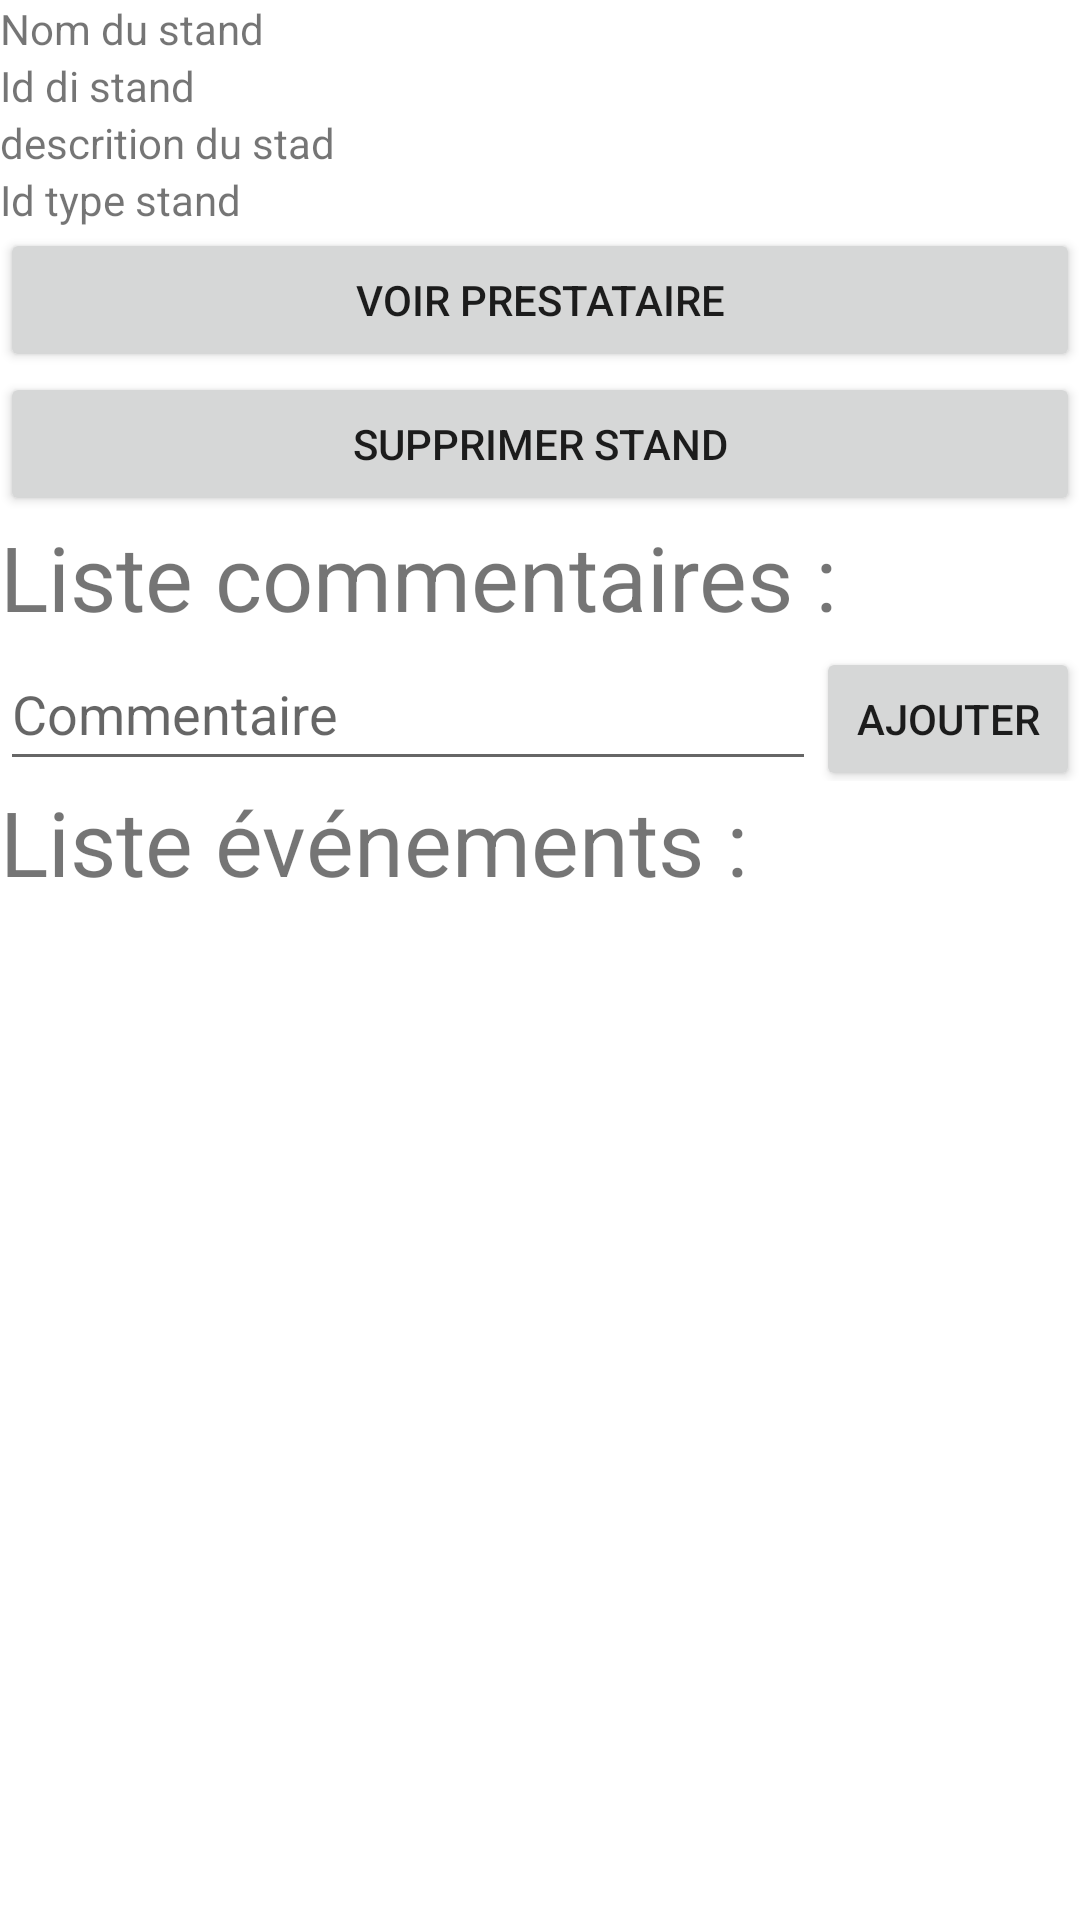

Android layout source for this screen:
<!-- AndroidManifest.xml: application theme Theme.GeekyEvent -->
<!-- res/layout/fragment_detail_stand.xml -->
<?xml version="1.0" encoding="utf-8"?>
<layout xmlns:android="http://schemas.android.com/apk/res/android"
    xmlns:tools="http://schemas.android.com/tools">

    <data>

    </data>

    <LinearLayout
        android:layout_width="match_parent"
        android:layout_height="match_parent"
        tools:context=".vue.DetailStand"
        android:orientation="vertical">


        <TextView
            android:id="@+id/nomStand"
            android:layout_width="match_parent"
            android:layout_height="wrap_content"
            android:text="Nom du stand" />

        <TextView
            android:id="@+id/idStand"
            android:layout_width="match_parent"
            android:layout_height="wrap_content"
            android:text="Id di stand" />

        <TextView
            android:id="@+id/descriptionStand"
            android:layout_width="match_parent"
            android:layout_height="wrap_content"
            android:text="descrition du stad" />

        <TextView
            android:id="@+id/typeStand"
            android:layout_width="match_parent"
            android:layout_height="wrap_content"
            android:text="Id type stand" />

        <Button
            android:id="@+id/buttonPresta"
            android:layout_width="match_parent"
            android:layout_height="wrap_content"
            android:text="Voir Prestataire" />

        <Button
            android:id="@+id/buttonDeleteStand"
            android:layout_width="match_parent"
            android:layout_height="wrap_content"
            android:text="Supprimer Stand" />

        <TextView
            android:id="@+id/textView4"
            android:layout_width="match_parent"
            android:layout_height="wrap_content"
            android:text="Liste commentaires :"
            android:textSize="30sp" />

        <androidx.recyclerview.widget.RecyclerView
            android:id="@+id/listeCommentaire"
            android:layout_width="match_parent"
            android:layout_height="wrap_content">

        </androidx.recyclerview.widget.RecyclerView>

        <LinearLayout
            android:layout_width="match_parent"
            android:layout_height="wrap_content"
            android:orientation="horizontal">

            <EditText
                android:id="@+id/editCommentaire"
                android:layout_width="wrap_content"
                android:layout_height="wrap_content"
                android:layout_weight="1"
                android:ems="10"
                android:hint="Commentaire"
                android:inputType="textPersonName"
                android:minHeight="48dp" />

            <Button
                android:id="@+id/addCommentaire"
                android:layout_width="wrap_content"
                android:layout_height="wrap_content"
                android:text="Ajouter" />
        </LinearLayout>

        <TextView
            android:id="@+id/textView11"
            android:layout_width="match_parent"
            android:layout_height="wrap_content"
            android:text="Liste événements :"
            android:textSize="30sp" />

        <androidx.recyclerview.widget.RecyclerView
            android:id="@+id/listeEvent"
            android:layout_width="match_parent"
            android:layout_height="match_parent">

        </androidx.recyclerview.widget.RecyclerView>


    </LinearLayout>
</layout>
<!-- resources referenced by this layout -->
<resources>
  <style name="Theme.GeekyEvent" parent="Theme.MaterialComponents.DayNight.DarkActionBar">
          
          <item name="colorPrimary">@color/purple_500</item>
          <item name="colorPrimaryVariant">@color/purple_700</item>
          <item name="colorOnPrimary">@color/white</item>
          
          <item name="colorSecondary">@color/teal_200</item>
          <item name="colorSecondaryVariant">@color/teal_700</item>
          <item name="colorOnSecondary">@color/black</item>
          
          <item name="android:statusBarColor">?attr/colorPrimaryVariant</item>
          
      </style>
  <color name="purple_500">#FF6200EE</color>
  <color name="purple_700">#FF3700B3</color>
  <color name="white">#FFFFFFFF</color>
  <color name="teal_200">#FF03DAC5</color>
  <color name="teal_700">#FF018786</color>
  <color name="black">#FF000000</color>
</resources>
